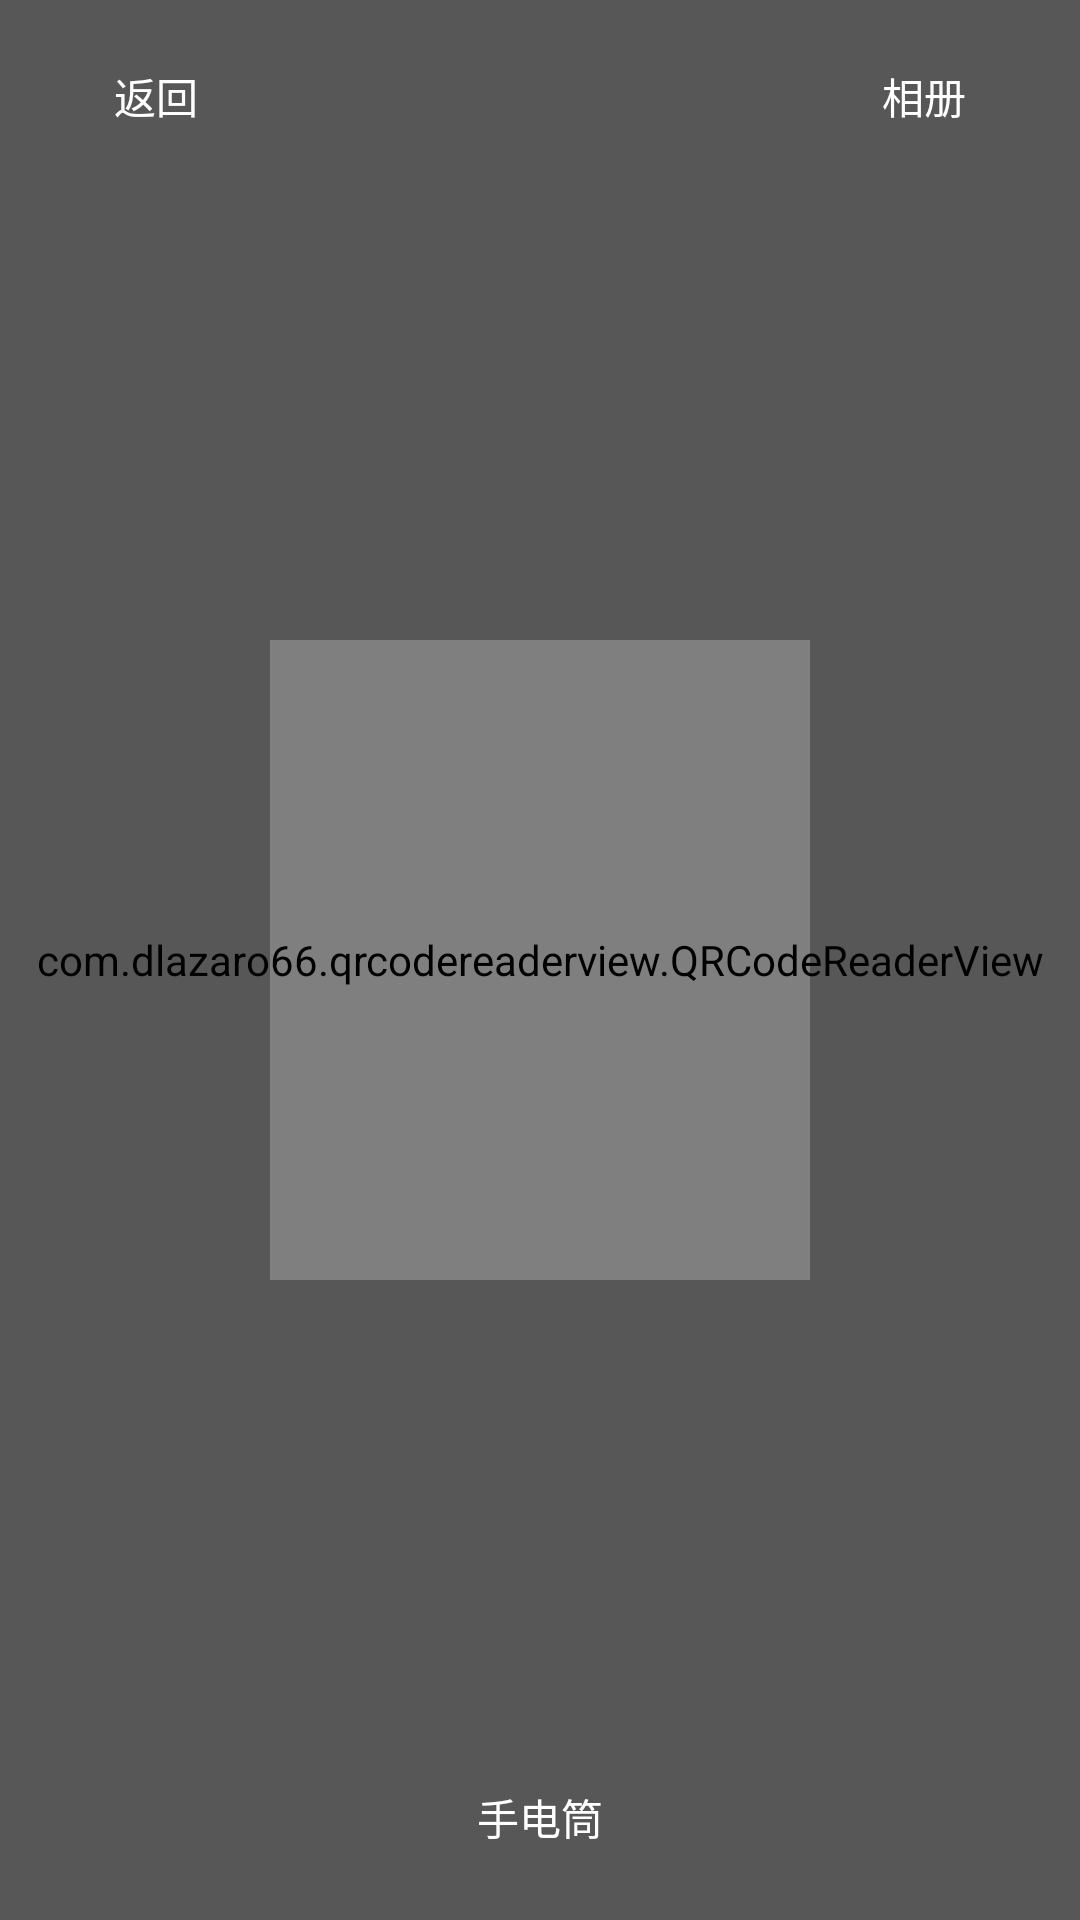

The Android layout XML behind this screen, and the referenced resources:
<!-- AndroidManifest.xml: application theme AppTheme -->
<!-- res/layout/activity_qr.xml -->
<?xml version="1.0" encoding="utf-8"?>
<android.support.constraint.ConstraintLayout xmlns:android="http://schemas.android.com/apk/res/android"
    xmlns:app="http://schemas.android.com/apk/res-auto"
    xmlns:tools="http://schemas.android.com/tools"
    android:layout_width="match_parent"
    android:layout_height="match_parent"
    tools:context=".qrcode.QRActivity">

    <com.dlazaro66.qrcodereaderview.QRCodeReaderView
        android:id="@+id/qr_main"
        android:layout_width="match_parent"
        android:layout_height="match_parent" />

    <LinearLayout
        android:layout_width="match_parent"
        android:layout_height="match_parent"
        android:orientation="vertical">

        <TextView
            android:layout_width="match_parent"
            android:layout_height="0dp"
            android:layout_weight="1"
            android:background="@color/half_tran" />

        <LinearLayout
            android:layout_width="match_parent"
            android:layout_height="0dp"
            android:layout_weight="1"
            android:orientation="horizontal">

            <TextView
                android:layout_width="0dp"
                android:layout_height="match_parent"
                android:layout_weight="1"
                android:background="@color/half_tran" />

            <TextView
                android:layout_width="0dp"
                android:layout_height="match_parent"
                android:layout_weight="1" />

            <TextView
                android:layout_width="0dp"
                android:layout_height="match_parent"
                android:layout_weight="1" />

            <TextView
                android:layout_width="0dp"
                android:layout_height="match_parent"
                android:layout_weight="1"
                android:background="@color/half_tran" />


        </LinearLayout>

        <TextView
            android:layout_width="match_parent"
            android:layout_height="0dp"
            android:layout_weight="1"
            android:background="@color/half_tran" />


    </LinearLayout>


    <Button
        android:id="@+id/btn_back"
        android:layout_width="wrap_content"
        android:layout_height="wrap_content"
        android:layout_marginStart="8dp"
        android:layout_marginTop="8dp"
        android:background="@color/transparent"
        android:text="返回"
        android:textColor="@color/white"
        app:layout_constraintStart_toStartOf="parent"
        app:layout_constraintTop_toTopOf="parent" />

    <Button
        android:id="@+id/btn_go"
        android:layout_width="wrap_content"
        android:layout_height="wrap_content"
        android:layout_marginTop="8dp"
        android:layout_marginEnd="8dp"
        android:background="@color/transparent"
        android:text="相册"
        android:textColor="@color/white"
        app:layout_constraintEnd_toEndOf="parent"
        app:layout_constraintTop_toTopOf="parent" />

    <CheckBox
        android:id="@+id/cb_light"
        android:layout_width="wrap_content"
        android:layout_height="wrap_content"
        android:layout_marginStart="8dp"
        android:layout_marginEnd="8dp"
        android:layout_marginBottom="24dp"
        android:background="@color/transparent"
        android:button="@null"
        android:text="手电筒"
        android:textColor="@color/white"
        app:layout_constraintBottom_toBottomOf="parent"
        app:layout_constraintEnd_toEndOf="parent"
        app:layout_constraintStart_toStartOf="parent" />

</android.support.constraint.ConstraintLayout>
<!-- resources referenced by this layout -->
<resources>
  <color name="half_tran">#50000000</color>
  <color name="transparent">#00000000</color>
  <color name="white">#ffffff</color>
  <style name="AppTheme" parent="Theme.AppCompat.Light">
          
          <item name="colorPrimary">@null</item>
          <item name="windowNoTitle">true</item>
          <item name="colorPrimaryDark">@null</item>
          <item name="colorAccent">@null</item>
          <item name="android:statusBarColor">@null</item>
          <item name="toolbarNavigationButtonStyle">@null</item>
          
      </style>
</resources>
